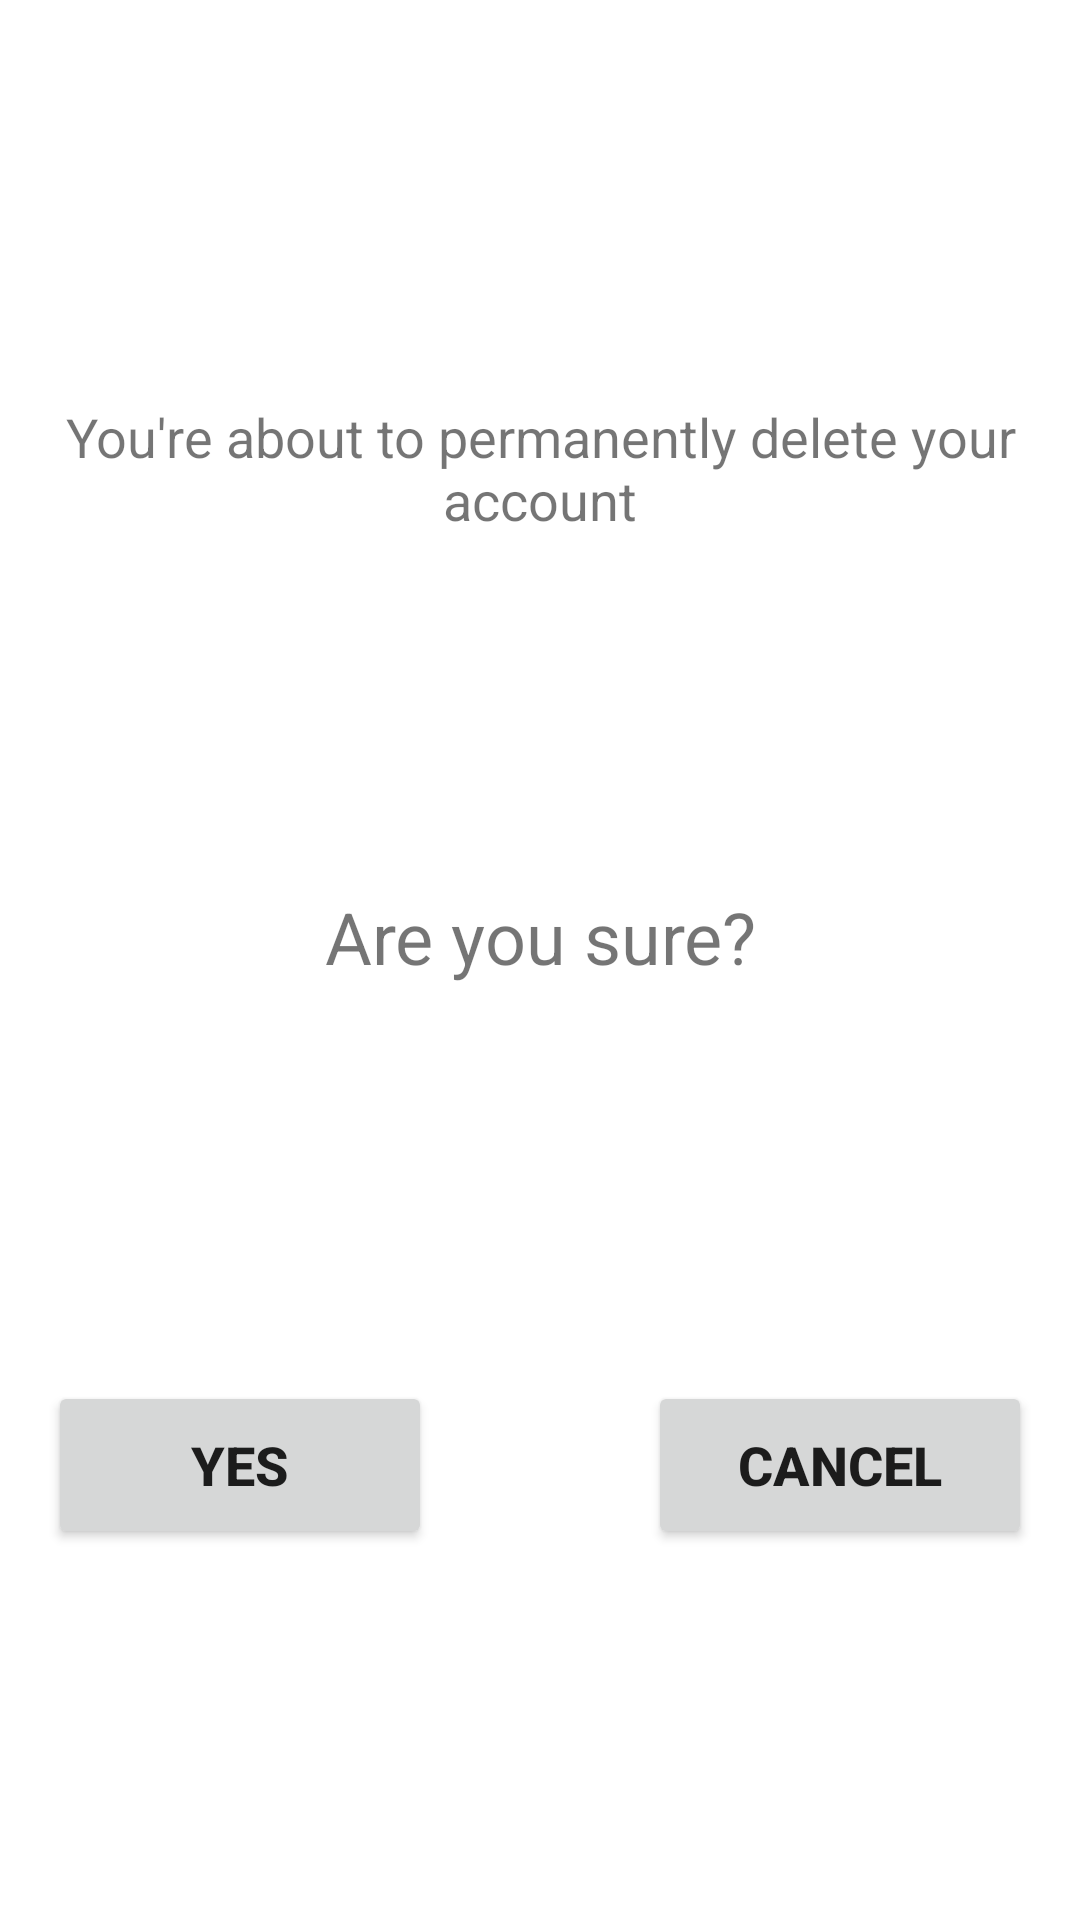

Write the Android layout XML for this screen, with the resource values it uses.
<!-- AndroidManifest.xml: application theme Theme.CampusFoodExpress -->
<!-- res/layout/interactive_dialog.xml -->
<?xml version="1.0" encoding="utf-8"?>
<androidx.constraintlayout.widget.ConstraintLayout xmlns:android="http://schemas.android.com/apk/res/android"
    xmlns:app="http://schemas.android.com/apk/res-auto"
    xmlns:tools="http://schemas.android.com/tools"
    android:layout_width="match_parent"
    android:layout_height="wrap_content">

    <TextView
        android:id="@+id/txtQuestion"
        android:layout_width="wrap_content"
        android:layout_height="wrap_content"
        android:layout_marginStart="16dp"
        android:layout_marginEnd="16dp"
        android:layout_marginBottom="16dp"
        android:text="Are you sure?"
        android:textAlignment="center"
        android:textSize="24sp"
        app:layout_constraintBottom_toBottomOf="parent"
        app:layout_constraintEnd_toEndOf="parent"
        app:layout_constraintStart_toStartOf="parent"
        app:layout_constraintTop_toTopOf="parent" />

    <Button
        android:id="@+id/btnYes"
        android:layout_width="128dp"
        android:layout_height="56dp"
        android:layout_marginStart="16dp"
        android:layout_marginTop="24dp"
        android:layout_marginBottom="16dp"
        android:text="@string/YES"
        android:textSize="18sp"
        android:textStyle="bold"
        app:cornerRadius="50dp"
        app:layout_constraintBottom_toBottomOf="parent"
        app:layout_constraintStart_toStartOf="parent"
        app:layout_constraintTop_toBottomOf="@+id/txtQuestion" />

    <Button
        android:id="@+id/btnNo"
        android:layout_width="128dp"
        android:layout_height="56dp"
        android:layout_marginTop="24dp"
        android:layout_marginEnd="16dp"
        android:layout_marginBottom="16dp"
        android:text="@android:string/no"
        android:textSize="18sp"
        android:textStyle="bold"
        app:cornerRadius="50dp"
        app:layout_constraintBottom_toBottomOf="parent"
        app:layout_constraintEnd_toEndOf="parent"
        app:layout_constraintTop_toBottomOf="@+id/txtQuestion" />

    <TextView
        android:id="@+id/txtMsg"
        android:layout_width="0dp"
        android:layout_height="wrap_content"
        android:layout_marginStart="4dp"
        android:layout_marginTop="24dp"
        android:layout_marginEnd="4dp"
        android:layout_marginBottom="8dp"
        android:text="You're about to permanently delete your account"
        android:textAlignment="center"
        android:textSize="18sp"
        app:layout_constraintBottom_toTopOf="@+id/txtQuestion"
        app:layout_constraintEnd_toEndOf="parent"
        app:layout_constraintStart_toStartOf="parent"
        app:layout_constraintTop_toTopOf="parent" />

</androidx.constraintlayout.widget.ConstraintLayout>
<!-- resources referenced by this layout -->
<resources>
  <string name="YES">YES</string>
  <style name="Theme.CampusFoodExpress" parent="Theme.MaterialComponents.DayNight.DarkActionBar">
          
          <item name="colorPrimary">@color/blue</item>
          <item name="colorPrimaryVariant">@color/grey</item>
          <item name="colorOnPrimary">@color/white</item>
          
          <item name="colorSecondary">@color/teal_200</item>
          <item name="colorSecondaryVariant">@color/teal_700</item>
          <item name="colorOnSecondary">@color/black</item>
          
          <item name="android:statusBarColor">?attr/colorPrimaryVariant</item>
          
      </style>
  <color name="blue">#007FFF</color>
  <color name="grey">#808080</color>
  <color name="white">#FFFFFFFF</color>
  <color name="teal_200">#FF03DAC5</color>
  <color name="teal_700">#FF018786</color>
  <color name="black">#FF000000</color>
</resources>
